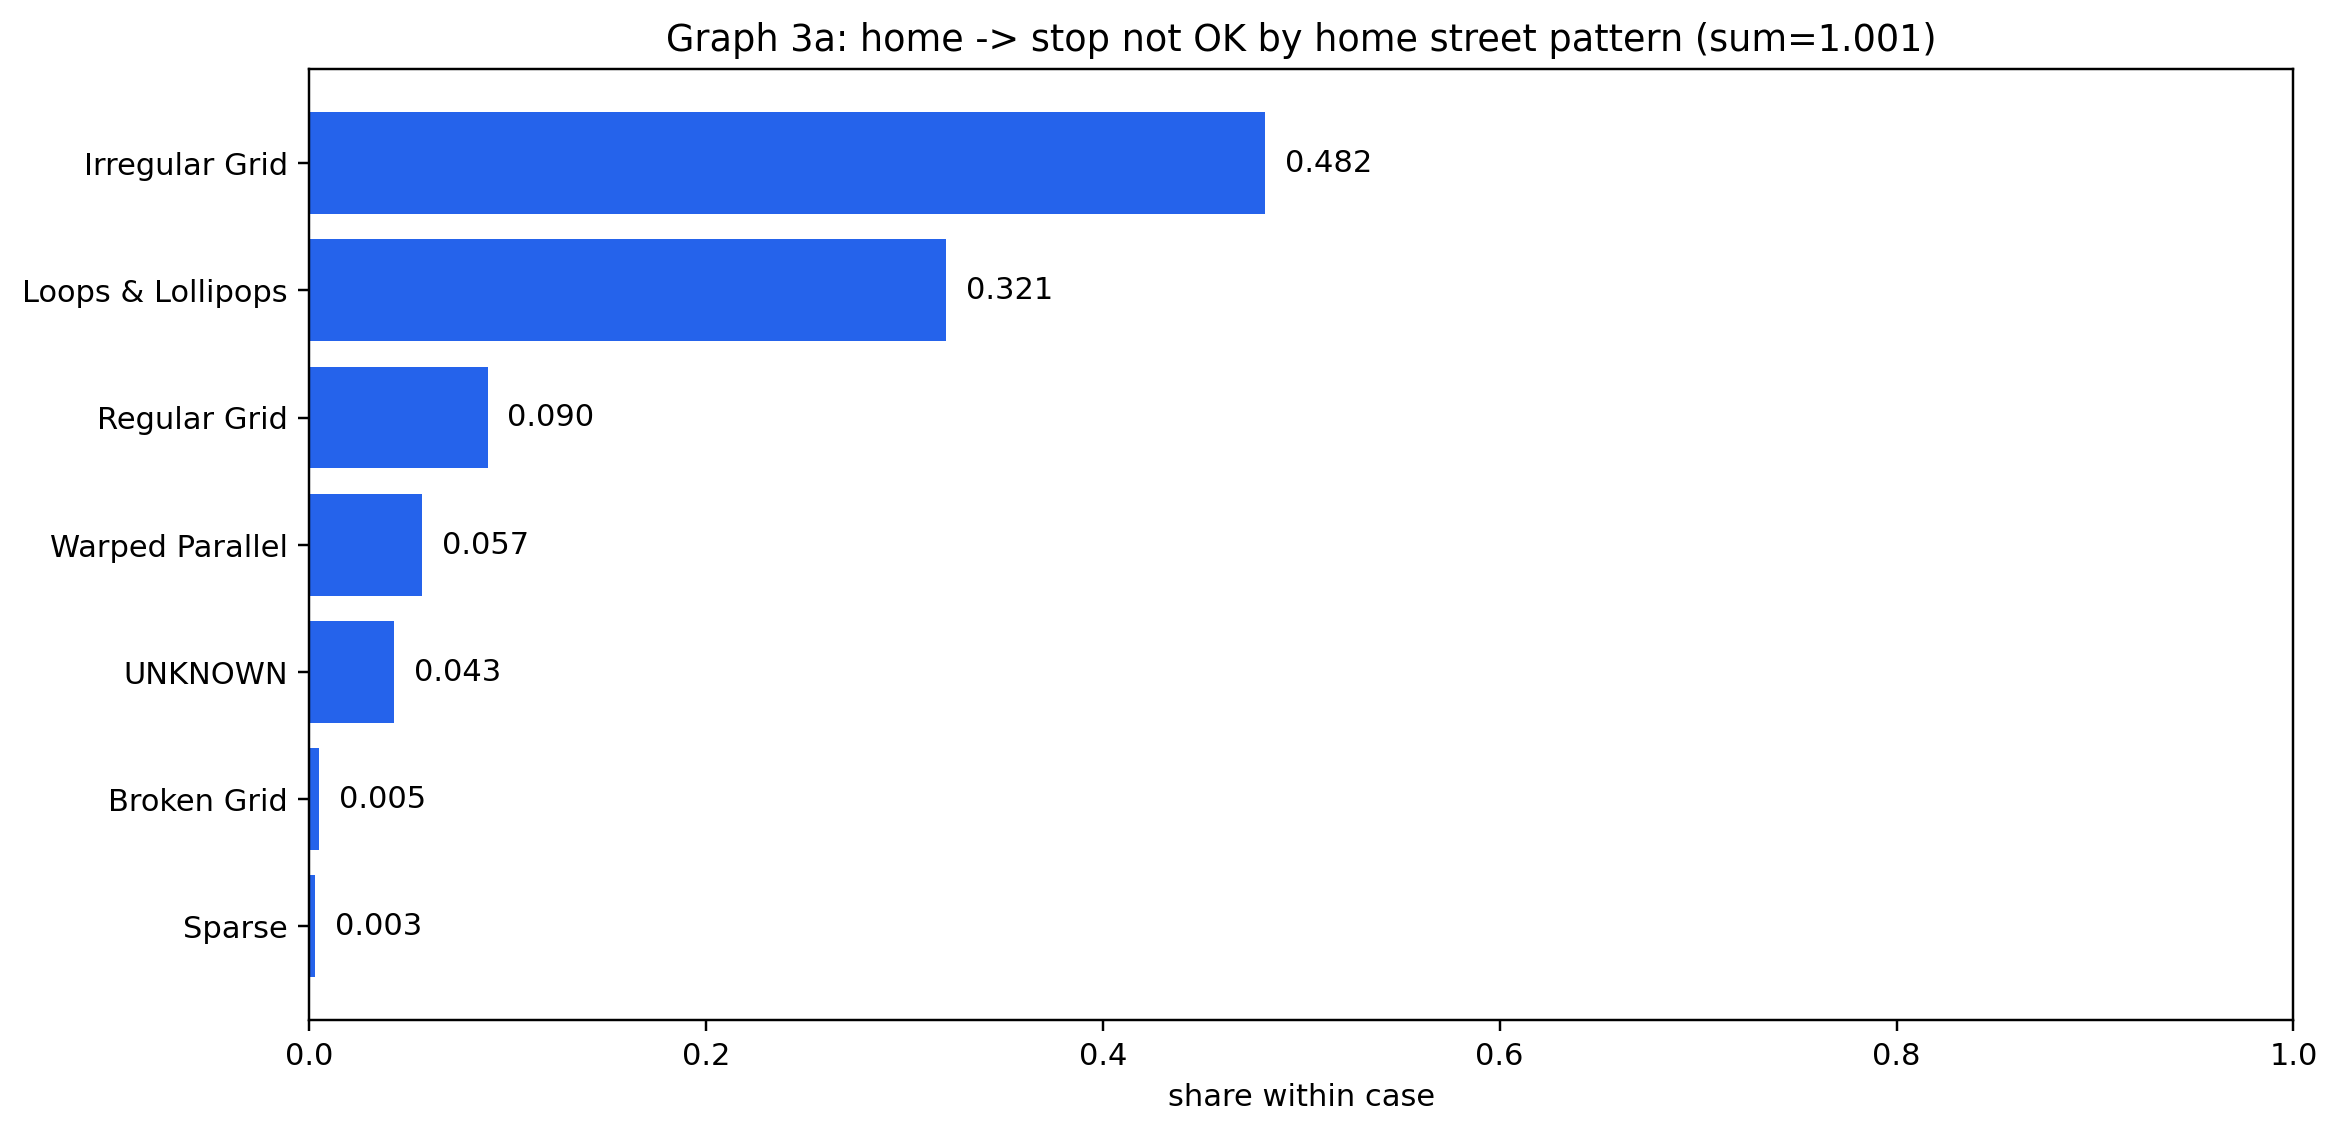

Source data for this figure (header and first rows):
pattern_context, pattern_value, n, share
home, Irregular Grid, 21976, 0.482
home, Loops & Lollipops, 14632, 0.321
home, Regular Grid, 4116, 0.09
home, Warped Parallel, 2592, 0.057
home, UNKNOWN, 1955, 0.043
home, Broken Grid, 215.0, 0.005
home, Sparse, 140.0, 0.003
